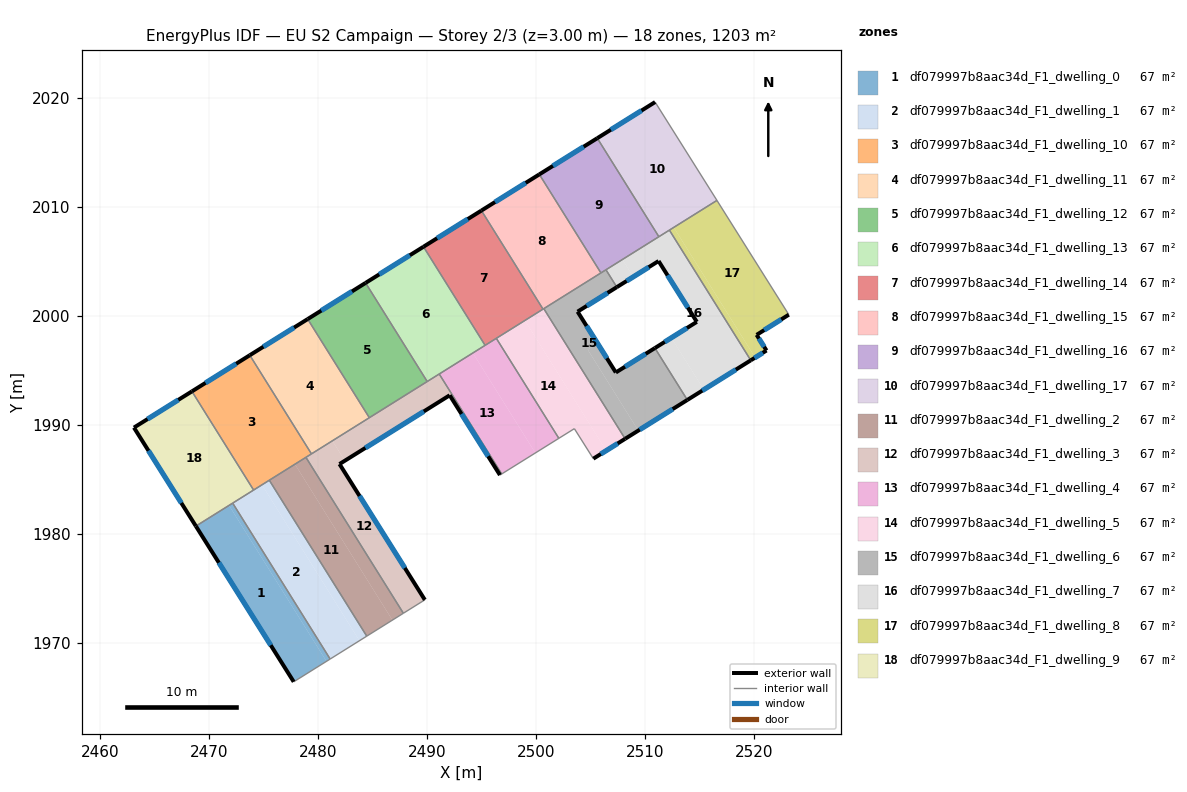
=== STOREY PLAN SPEC (per zone: floor XY polygon, exterior-wall plan segments, windows/doors) ===
zone 1: df079997b8aac34d_F1_dwelling_0  (66.8 m²)
  floor: (2471.81, 1982.64) (2480.75, 1968.34) (2477.75, 1966.46) (2468.77, 1980.74)
  floor: (2472.15, 1982.85) (2481.09, 1968.55) (2480.75, 1968.34) (2471.81, 1982.64)
  exterior wall: (2468.77, 1980.74) – (2477.75, 1966.46)  [16.9 m]
    window: (2470.88, 1977.39) – (2475.64, 1969.81)  [14.2 m²]
  interior walls: 3
zone 2: df079997b8aac34d_F1_dwelling_1  (66.8 m²)
  floor: (2474.83, 1984.53) (2483.78, 1970.23) (2481.09, 1968.55) (2472.15, 1982.85)
  floor: (2475.51, 1984.95) (2484.45, 1970.65) (2483.78, 1970.23) (2474.83, 1984.53)
  interior walls: 5
zone 3: df079997b8aac34d_F1_dwelling_10  (66.8 m²)
  floor: (2473.72, 1996.42) (2479.38, 1987.37) (2474.07, 1984.05) (2468.41, 1993.11)
  exterior wall: (2473.72, 1996.42) – (2468.41, 1993.11)  [6.3 m]
    window: (2472.47, 1995.64) – (2469.65, 1993.88)  [5.3 m²]
  interior walls: 5
zone 4: df079997b8aac34d_F1_dwelling_11  (66.8 m²)
  floor: (2479.03, 1999.74) (2484.68, 1990.69) (2479.38, 1987.37) (2473.72, 1996.42)
  exterior wall: (2479.03, 1999.74) – (2473.72, 1996.42)  [6.3 m]
    window: (2477.78, 1998.96) – (2474.96, 1997.20)  [5.3 m²]
  interior walls: 3
zone 5: df079997b8aac34d_F1_dwelling_12  (66.8 m²)
  floor: (2484.34, 2003.06) (2489.99, 1994.01) (2484.68, 1990.69) (2479.03, 1999.74)
  exterior wall: (2484.34, 2003.06) – (2479.03, 1999.74)  [6.3 m]
    window: (2483.09, 2002.28) – (2480.28, 2000.52)  [5.3 m²]
  interior walls: 3
zone 6: df079997b8aac34d_F1_dwelling_13  (66.8 m²)
  floor: (2489.65, 2006.37) (2495.31, 1997.33) (2489.99, 1994.01) (2484.34, 2003.06)
  exterior wall: (2489.65, 2006.37) – (2484.34, 2003.06)  [6.3 m]
    window: (2488.41, 2005.59) – (2485.59, 2003.84)  [5.3 m²]
  interior walls: 4
zone 7: df079997b8aac34d_F1_dwelling_14  (66.8 m²)
  floor: (2494.97, 2009.69) (2500.62, 2000.65) (2495.31, 1997.33) (2489.65, 2006.37)
  exterior wall: (2494.97, 2009.69) – (2489.65, 2006.37)  [6.3 m]
    window: (2493.72, 2008.91) – (2490.90, 2007.15)  [5.3 m²]
  interior walls: 4
zone 8: df079997b8aac34d_F1_dwelling_15  (66.8 m²)
  floor: (2500.28, 2013.01) (2505.93, 2003.97) (2500.62, 2000.65) (2494.97, 2009.69)
  exterior wall: (2500.28, 2013.01) – (2494.97, 2009.69)  [6.3 m]
    window: (2499.03, 2012.23) – (2496.22, 2010.47)  [5.3 m²]
  interior walls: 4
zone 9: df079997b8aac34d_F1_dwelling_16  (66.8 m²)
  floor: (2505.60, 2016.33) (2511.25, 2007.29) (2505.93, 2003.97) (2500.28, 2013.01)
  exterior wall: (2505.60, 2016.33) – (2500.28, 2013.01)  [6.3 m]
    window: (2504.35, 2015.55) – (2501.53, 2013.79)  [5.3 m²]
  interior walls: 4
zone 10: df079997b8aac34d_F1_dwelling_17  (66.8 m²)
  floor: (2510.90, 2019.65) (2516.58, 2010.63) (2511.25, 2007.29) (2505.60, 2016.33)
  exterior wall: (2510.90, 2019.65) – (2505.60, 2016.33)  [6.3 m]
    window: (2509.66, 2018.87) – (2506.84, 2017.11)  [5.3 m²]
  interior walls: 4
zone 11: df079997b8aac34d_F1_dwelling_2  (66.8 m²)
  floor: (2477.86, 1986.42) (2486.80, 1972.12) (2484.45, 1970.65) (2475.51, 1984.95)
  floor: (2478.87, 1987.05) (2487.81, 1972.75) (2486.80, 1972.12) (2477.86, 1986.42)
  interior walls: 4
zone 12: df079997b8aac34d_F1_dwelling_3  (66.8 m²)
  floor: (2482.44, 1986.74) (2481.95, 1986.44) (2489.78, 1973.98) (2487.81, 1972.75) (2478.87, 1987.05) (2481.29, 1988.57)
  floor: (2492.06, 1992.75) (2482.44, 1986.74) (2481.29, 1988.57) (2491.10, 1994.70) (2496.83, 1985.53) (2496.67, 1985.43)
  exterior wall: (2489.78, 1973.98) – (2481.95, 1986.44)  [14.7 m]
    window: (2487.94, 1976.90) – (2483.79, 1983.51)  [12.4 m²]
  exterior wall: (2492.06, 1992.75) – (2496.67, 1985.43)  [8.7 m]
    window: (2493.14, 1991.03) – (2495.59, 1987.15)  [7.3 m²]
  exterior wall: (2481.95, 1986.44) – (2492.06, 1992.75)  [11.9 m]
    window: (2484.32, 1987.92) – (2489.68, 1991.27)  [10.1 m²]
  interior walls: 8
zone 13: df079997b8aac34d_F1_dwelling_4  (66.8 m²)
  floor: (2494.18, 1996.63) (2499.92, 1987.45) (2496.83, 1985.53) (2491.10, 1994.70)
  floor: (2496.34, 1997.97) (2502.07, 1988.80) (2499.92, 1987.45) (2494.18, 1996.63)
  interior walls: 5
zone 14: df079997b8aac34d_F1_dwelling_5  (66.8 m²)
  floor: (2498.96, 1999.61) (2506.42, 1987.67) (2505.24, 1986.93) (2503.50, 1989.68) (2502.07, 1988.80) (2496.34, 1997.97)
  floor: (2500.69, 2000.69) (2508.16, 1988.75) (2506.42, 1987.67) (2498.96, 1999.61)
  exterior wall: (2505.24, 1986.93) – (2508.16, 1988.75)  [3.4 m]
    window: (2505.92, 1987.36) – (2507.47, 1988.32)  [2.9 m²]
  interior walls: 6
zone 15: df079997b8aac34d_F1_dwelling_6  (66.8 m²)
  floor: (2507.39, 2002.67) (2503.79, 2000.42) (2504.72, 1998.95) (2504.78, 1998.85) (2504.83, 1998.77) (2504.97, 1998.55) (2504.99, 1998.52) (2505.45, 1997.78) (2505.47, 1997.75) (2505.62, 1997.50) (2504.72, 1996.94) (2509.36, 1989.51) (2508.16, 1988.75) (2500.69, 2000.69) (2506.40, 2004.26)
  floor: (2510.89, 1997.08) (2513.86, 1992.32) (2509.36, 1989.51) (2504.72, 1996.94) (2505.62, 1997.50) (2505.78, 1997.25) (2505.94, 1997.00) (2506.10, 1996.74) (2506.26, 1996.49) (2507.06, 1995.22) (2507.08, 1995.18) (2507.17, 1995.04) (2507.30, 1994.84)
  exterior wall: (2503.79, 2000.42) – (2507.39, 2002.67)  [4.2 m]
    window: (2504.64, 2000.95) – (2506.55, 2002.14)  [3.6 m²]
  exterior wall: (2507.30, 1994.84) – (2503.79, 2000.42)  [6.6 m]
    window: (2506.48, 1996.15) – (2504.61, 1999.11)  [5.6 m²]
  exterior wall: (2510.89, 1997.08) – (2507.30, 1994.84)  [4.2 m]
    window: (2510.04, 1996.55) – (2508.14, 1995.37)  [3.6 m²]
  exterior wall: (2508.16, 1988.75) – (2513.86, 1992.32)  [6.7 m]
    window: (2509.50, 1989.59) – (2512.52, 1991.48)  [5.7 m²]
  interior walls: 5
zone 16: df079997b8aac34d_F1_dwelling_7  (66.8 m²)
  floor: (2512.22, 2007.90) (2519.68, 1995.95) (2515.37, 1993.26) (2512.40, 1998.02) (2514.73, 1999.48) (2511.22, 2005.06) (2508.90, 2003.61) (2507.91, 2005.21)
  floor: (2507.91, 2005.21) (2508.90, 2003.61) (2507.39, 2002.67) (2506.40, 2004.26)
  floor: (2512.40, 1998.02) (2515.37, 1993.26) (2513.86, 1992.32) (2510.89, 1997.08)
  exterior wall: (2511.22, 2005.06) – (2514.73, 1999.48)  [6.6 m]
    window: (2512.05, 2003.75) – (2513.91, 2000.79)  [5.6 m²]
  exterior wall: (2507.39, 2002.67) – (2511.22, 2005.06)  [4.5 m]
    window: (2508.29, 2003.23) – (2510.32, 2004.50)  [3.8 m²]
  exterior wall: (2513.86, 1992.32) – (2519.68, 1995.95)  [6.9 m]
    window: (2515.23, 1993.17) – (2518.32, 1995.10)  [5.8 m²]
  exterior wall: (2514.73, 1999.48) – (2510.89, 1997.08)  [4.5 m]
    window: (2513.83, 1998.92) – (2511.79, 1997.64)  [3.8 m²]
  interior walls: 5
zone 17: df079997b8aac34d_F1_dwelling_8  (66.8 m²)
  floor: (2512.62, 2008.15) (2520.08, 1996.21) (2519.68, 1995.95) (2512.22, 2007.90)
  floor: (2516.58, 2010.63) (2523.17, 2000.14) (2520.22, 1998.29) (2521.12, 1996.86) (2520.08, 1996.21) (2512.62, 2008.15)
  exterior wall: (2520.22, 1998.29) – (2523.17, 2000.14)  [3.5 m]
    window: (2520.91, 1998.72) – (2522.48, 1999.71)  [2.9 m²]
  exterior wall: (2521.12, 1996.86) – (2520.22, 1998.29)  [1.7 m]
    window: (2520.91, 1997.19) – (2520.43, 1997.95)  [1.4 m²]
  exterior wall: (2519.68, 1995.95) – (2521.12, 1996.86)  [1.7 m]
    window: (2520.02, 1996.17) – (2520.79, 1996.64)  [1.4 m²]
  interior walls: 3
zone 18: df079997b8aac34d_F1_dwelling_9  (66.8 m²)
  floor: (2468.41, 1993.11) (2474.07, 1984.05) (2468.77, 1980.74) (2463.09, 1989.78)
  exterior wall: (2463.09, 1989.78) – (2468.77, 1980.74)  [10.7 m]
    window: (2464.42, 1987.66) – (2467.44, 1982.86)  [9.0 m²]
  exterior wall: (2468.41, 1993.11) – (2463.09, 1989.78)  [6.3 m]
    window: (2467.16, 1992.32) – (2464.34, 1990.56)  [5.3 m²]
  interior walls: 3

=== DERIVED (storey summary) ===
Building: EU S2 Campaign
Storey: 2 of 3  (floor level z = 3.00 m)
Storey gross floor area: 1202.9 m²
Zones on this storey: 18
  - df079997b8aac34d_F1_dwelling_0: floor 66.8 m²; exterior wall 16.9 m (50.6 m²); 1 window(s) 14.2 m²; WWR 28.1%
  - df079997b8aac34d_F1_dwelling_1: floor 66.8 m²
  - df079997b8aac34d_F1_dwelling_10: floor 66.8 m²; exterior wall 6.3 m (18.8 m²); 1 window(s) 5.3 m²; WWR 28.1%
  - df079997b8aac34d_F1_dwelling_11: floor 66.8 m²; exterior wall 6.3 m (18.8 m²); 1 window(s) 5.3 m²; WWR 28.1%
  - df079997b8aac34d_F1_dwelling_12: floor 66.8 m²; exterior wall 6.3 m (18.8 m²); 1 window(s) 5.3 m²; WWR 28.1%
  - df079997b8aac34d_F1_dwelling_13: floor 66.8 m²; exterior wall 6.3 m (18.8 m²); 1 window(s) 5.3 m²; WWR 28.1%
  - df079997b8aac34d_F1_dwelling_14: floor 66.8 m²; exterior wall 6.3 m (18.8 m²); 1 window(s) 5.3 m²; WWR 28.1%
  - df079997b8aac34d_F1_dwelling_15: floor 66.8 m²; exterior wall 6.3 m (18.8 m²); 1 window(s) 5.3 m²; WWR 28.1%
  - df079997b8aac34d_F1_dwelling_16: floor 66.8 m²; exterior wall 6.3 m (18.8 m²); 1 window(s) 5.3 m²; WWR 28.1%
  - df079997b8aac34d_F1_dwelling_17: floor 66.8 m²; exterior wall 6.3 m (18.8 m²); 1 window(s) 5.3 m²; WWR 28.1%
  - df079997b8aac34d_F1_dwelling_2: floor 66.8 m²
  - df079997b8aac34d_F1_dwelling_3: floor 66.8 m²; exterior wall 35.3 m (105.8 m²); 3 window(s) 29.8 m²; WWR 28.1%
  - df079997b8aac34d_F1_dwelling_4: floor 66.8 m²
  - df079997b8aac34d_F1_dwelling_5: floor 66.8 m²; exterior wall 3.4 m (10.3 m²); 1 window(s) 2.9 m²; WWR 28.1%
  - df079997b8aac34d_F1_dwelling_6: floor 66.8 m²; exterior wall 21.8 m (65.4 m²); 4 window(s) 18.4 m²; WWR 28.1%
  - df079997b8aac34d_F1_dwelling_7: floor 66.8 m²; exterior wall 22.5 m (67.5 m²); 4 window(s) 19.0 m²; WWR 28.1%
  - df079997b8aac34d_F1_dwelling_8: floor 66.8 m²; exterior wall 6.9 m (20.7 m²); 3 window(s) 5.8 m²; WWR 28.1%
  - df079997b8aac34d_F1_dwelling_9: floor 66.8 m²; exterior wall 17.0 m (50.9 m²); 2 window(s) 14.3 m²; WWR 28.1%
Zone adjacency (shared interzone walls):
  - df079997b8aac34d_F1_dwelling_0 ↔ df079997b8aac34d_F1_dwelling_1
  - df079997b8aac34d_F1_dwelling_0 ↔ df079997b8aac34d_F1_dwelling_9
  - df079997b8aac34d_F1_dwelling_1 ↔ df079997b8aac34d_F1_dwelling_10
  - df079997b8aac34d_F1_dwelling_1 ↔ df079997b8aac34d_F1_dwelling_2
  - df079997b8aac34d_F1_dwelling_1 ↔ df079997b8aac34d_F1_dwelling_9
  - df079997b8aac34d_F1_dwelling_10 ↔ df079997b8aac34d_F1_dwelling_11
  - df079997b8aac34d_F1_dwelling_10 ↔ df079997b8aac34d_F1_dwelling_2
  - df079997b8aac34d_F1_dwelling_10 ↔ df079997b8aac34d_F1_dwelling_3
  - df079997b8aac34d_F1_dwelling_10 ↔ df079997b8aac34d_F1_dwelling_9
  - df079997b8aac34d_F1_dwelling_11 ↔ df079997b8aac34d_F1_dwelling_12
  - df079997b8aac34d_F1_dwelling_11 ↔ df079997b8aac34d_F1_dwelling_3
  - df079997b8aac34d_F1_dwelling_12 ↔ df079997b8aac34d_F1_dwelling_13
  - df079997b8aac34d_F1_dwelling_12 ↔ df079997b8aac34d_F1_dwelling_3
  - df079997b8aac34d_F1_dwelling_13 ↔ df079997b8aac34d_F1_dwelling_14
  - df079997b8aac34d_F1_dwelling_13 ↔ df079997b8aac34d_F1_dwelling_3
  - df079997b8aac34d_F1_dwelling_13 ↔ df079997b8aac34d_F1_dwelling_4
  - df079997b8aac34d_F1_dwelling_14 ↔ df079997b8aac34d_F1_dwelling_15
  - df079997b8aac34d_F1_dwelling_14 ↔ df079997b8aac34d_F1_dwelling_4
  - df079997b8aac34d_F1_dwelling_14 ↔ df079997b8aac34d_F1_dwelling_5
  - df079997b8aac34d_F1_dwelling_15 ↔ df079997b8aac34d_F1_dwelling_16
  - df079997b8aac34d_F1_dwelling_15 ↔ df079997b8aac34d_F1_dwelling_5
  - df079997b8aac34d_F1_dwelling_15 ↔ df079997b8aac34d_F1_dwelling_6
  - df079997b8aac34d_F1_dwelling_16 ↔ df079997b8aac34d_F1_dwelling_17
  - df079997b8aac34d_F1_dwelling_16 ↔ df079997b8aac34d_F1_dwelling_6
  - df079997b8aac34d_F1_dwelling_16 ↔ df079997b8aac34d_F1_dwelling_7
  - df079997b8aac34d_F1_dwelling_17 ↔ df079997b8aac34d_F1_dwelling_7
  - df079997b8aac34d_F1_dwelling_17 ↔ df079997b8aac34d_F1_dwelling_8
  - df079997b8aac34d_F1_dwelling_2 ↔ df079997b8aac34d_F1_dwelling_3
  - df079997b8aac34d_F1_dwelling_3 ↔ df079997b8aac34d_F1_dwelling_4
  - df079997b8aac34d_F1_dwelling_4 ↔ df079997b8aac34d_F1_dwelling_5
  - df079997b8aac34d_F1_dwelling_5 ↔ df079997b8aac34d_F1_dwelling_6
  - df079997b8aac34d_F1_dwelling_6 ↔ df079997b8aac34d_F1_dwelling_7
  - df079997b8aac34d_F1_dwelling_7 ↔ df079997b8aac34d_F1_dwelling_8